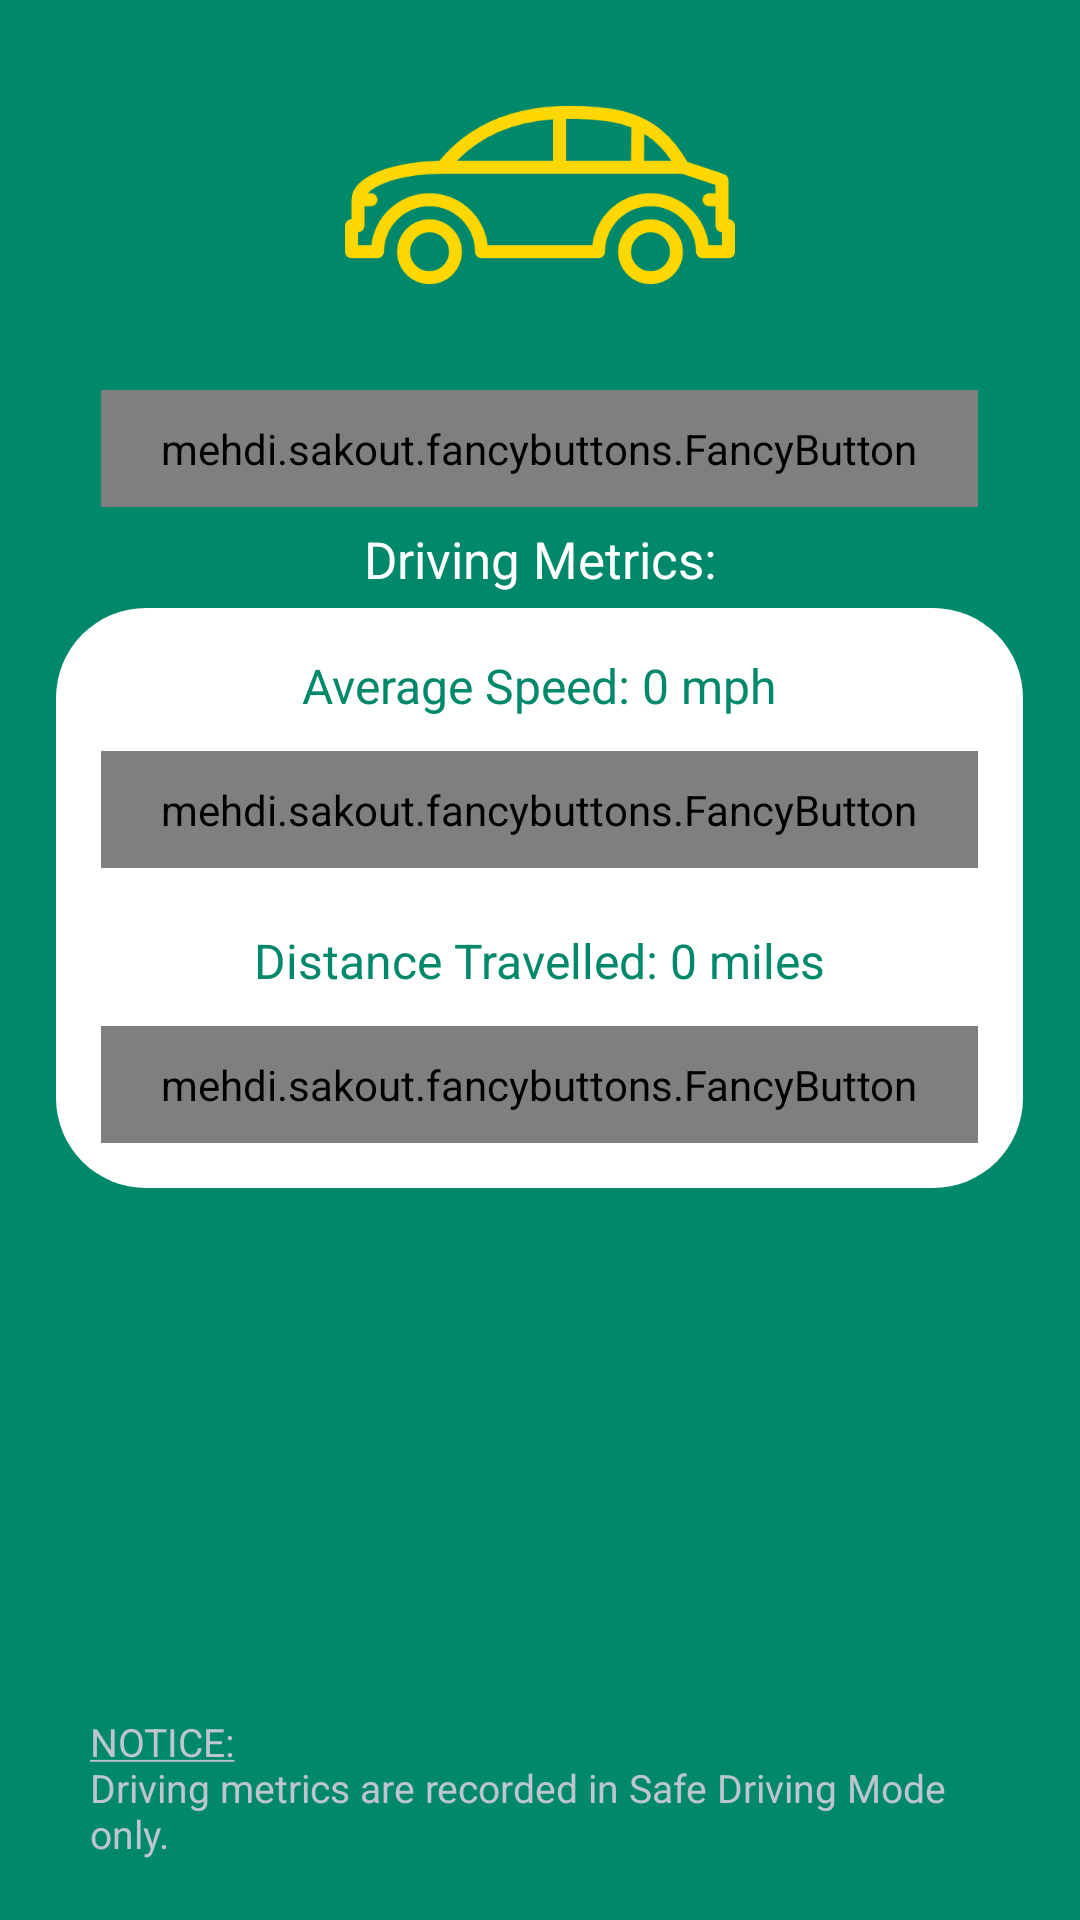

Here is an Android app screen rendered from its layout file. Give the layout XML and the strings, colors and styles it references.
<!-- AndroidManifest.xml: application theme Theme.Design.NoActionBar -->
<!-- res/layout/activity_home.xml -->
<?xml version="1.0" encoding="utf-8"?>
<RelativeLayout xmlns:android="http://schemas.android.com/apk/res/android"
    xmlns:app="http://schemas.android.com/apk/res-auto"
    xmlns:tools="http://schemas.android.com/tools"
    android:layout_width="match_parent"
    android:layout_height="match_parent"
    android:background="@color/observatoryGreen"
    xmlns:design="http://schemas.android.com/apk/res-auto"
    xmlns:fancy="http://schemas.android.com/apk/res-auto"
    tools:context="chrisdurning.bestdriver.HomeActivity">

    <mehdi.sakout.fancybuttons.FancyButton
        android:id="@+id/enable_safe_driving_prompt"
        android:layout_width="wrap_content"
        android:layout_height="wrap_content"
        android:paddingBottom="10dp"
        android:paddingLeft="20dp"
        android:paddingRight="20dp"
        android:paddingTop="10dp"
        fancy:fb_borderColor="@color/yellowStench"
        fancy:fb_borderWidth="1dp"
        fancy:fb_defaultColor="@color/yellowStench"
        fancy:fb_focusColor="@color/white"
        fancy:fb_iconPosition="left"
        fancy:fb_radius="30dp"
        fancy:fb_text="Enable Safe Driving Prompt"
        fancy:fb_textColor="@color/observatoryGreen"
        android:layout_below="@+id/car_icon"
        android:layout_centerHorizontal="true" />


    <ImageButton
        android:id="@+id/settings_button"
        android:layout_width="50dp"
        android:layout_height="50dp"
        android:layout_alignParentEnd="true"
        android:layout_alignParentTop="true"
        android:background="@android:color/transparent"
        android:src="@drawable/ic_action_gear" />

    <ImageView
        android:id="@+id/car_icon"
        android:layout_width="130dp"
        android:layout_height="130dp"
        android:src="@drawable/large_yellow"
        android:layout_below="@+id/switch_button"
        android:layout_centerHorizontal="true" />
    <TextView
        android:id="@+id/metric_header"
        android:layout_width="wrap_content"
        android:layout_height="wrap_content"
        android:textSize="17sp"
        android:textColor="@color/white"
        android:text="Driving Metrics:"
        android:layout_below="@+id/enable_safe_driving_prompt"
        android:layout_centerHorizontal="true"
        android:layout_marginTop="6dp" />

    <RelativeLayout
        android:id="@+id/driving_metrics_box"
        android:layout_width="wrap_content"
        android:layout_height="wrap_content"
        android:padding="15dp"
        android:background="@drawable/border"
        android:layout_below="@+id/metric_header"
        android:layout_marginTop="5dp"
        android:layout_centerHorizontal="true">

        <TextView
            android:id="@+id/user_avg_speed_textview"
            android:layout_width="wrap_content"
            android:layout_height="wrap_content"
            android:textColor="@color/observatoryGreen"
            android:text="Average Speed: 0 mph"
            android:textSize="16sp"
            android:layout_centerHorizontal="true" />

        <mehdi.sakout.fancybuttons.FancyButton
            android:id="@+id/clear_average_speed_button"
            android:layout_width="wrap_content"
            android:layout_height="wrap_content"
            android:paddingBottom="10dp"
            android:paddingLeft="20dp"
            android:paddingRight="20dp"
            android:paddingTop="10dp"
            fancy:fb_borderColor="@color/observatoryGreen"
            fancy:fb_borderWidth="1dp"
            fancy:fb_defaultColor="@color/white"
            fancy:fb_focusColor="@color/blueish"
            fancy:fb_iconPosition="left"
            fancy:fb_radius="30dp"
            fancy:fb_text="Clear"
            fancy:fb_textColor="@color/observatoryGreen"
            android:layout_marginTop="11dp"
            android:layout_below="@+id/user_avg_speed_textview"
            android:layout_centerHorizontal="true" />

        <TextView
            android:id="@+id/user_distance_travelled_textview"
            android:layout_width="wrap_content"
            android:layout_height="wrap_content"
            android:text="Distance Travelled: 0 miles"
            android:textSize="16sp"
            android:textColor="@color/observatoryGreen"
            android:layout_marginTop="20dp"
            android:layout_below="@+id/clear_average_speed_button"
            android:layout_centerHorizontal="true"/>

        <mehdi.sakout.fancybuttons.FancyButton
            android:id="@+id/clear_distance_travelled"
            android:layout_width="wrap_content"
            android:layout_height="wrap_content"
            android:paddingBottom="10dp"
            android:paddingLeft="20dp"
            android:paddingRight="20dp"
            android:paddingTop="10dp"
            fancy:fb_borderColor="@color/observatoryGreen"
            fancy:fb_borderWidth="1dp"
            fancy:fb_defaultColor="@color/white"
            fancy:fb_focusColor="@color/blueish"
            fancy:fb_iconPosition="left"
            fancy:fb_radius="30dp"
            fancy:fb_text="Clear"
            fancy:fb_textColor="@color/observatoryGreen"
            android:layout_marginTop="11dp"
            android:layout_below="@+id/user_distance_travelled_textview"
            android:layout_centerHorizontal="true" />

        </RelativeLayout>

        <TextView
            android:layout_width="300dp"
            android:layout_height="wrap_content"
            android:textSize="13sp"
            android:textColor="@color/metallicSilver"
            android:text="@string/Notice"
            android:layout_alignParentBottom="true"
            android:layout_marginBottom="20dp"
            android:layout_centerHorizontal="true" />


</RelativeLayout>
<!-- resources referenced by this layout -->
<resources>
  <color name="blueish">#00bbff</color>
  <color name="metallicSilver">#BCC6CC</color>
  <color name="observatoryGreen">#00886B</color>
  <color name="white">#ffffff</color>
  <color name="yellowStench">#FFD700</color>
  <!-- drawable border (drawable) -->
  <?xml version="1.0" encoding="utf-8"?>
  <layer-list xmlns:android="http://schemas.android.com/apk/res/android">
      <item>
          <shape android:shape="rectangle">
              <solid android:color="@color/white" />
              <corners android:radius="30dp" />
          </shape>
      </item>
      <item android:left="2dp" android:right="2dp"  android:top="2dp" android:bottom="2dp">
          <shape android:shape="rectangle">
              <solid android:color="@color/white" />
              <corners android:radius="30dp" />
          </shape>
      </item>
  </layer-list>
  <!-- drawable large_yellow: png bitmap (drawable-hdpi, 16211 bytes) -->
  <string name="Notice"><u>NOTICE:</u> \nDriving metrics are recorded in Safe Driving Mode only.</string>
</resources>
